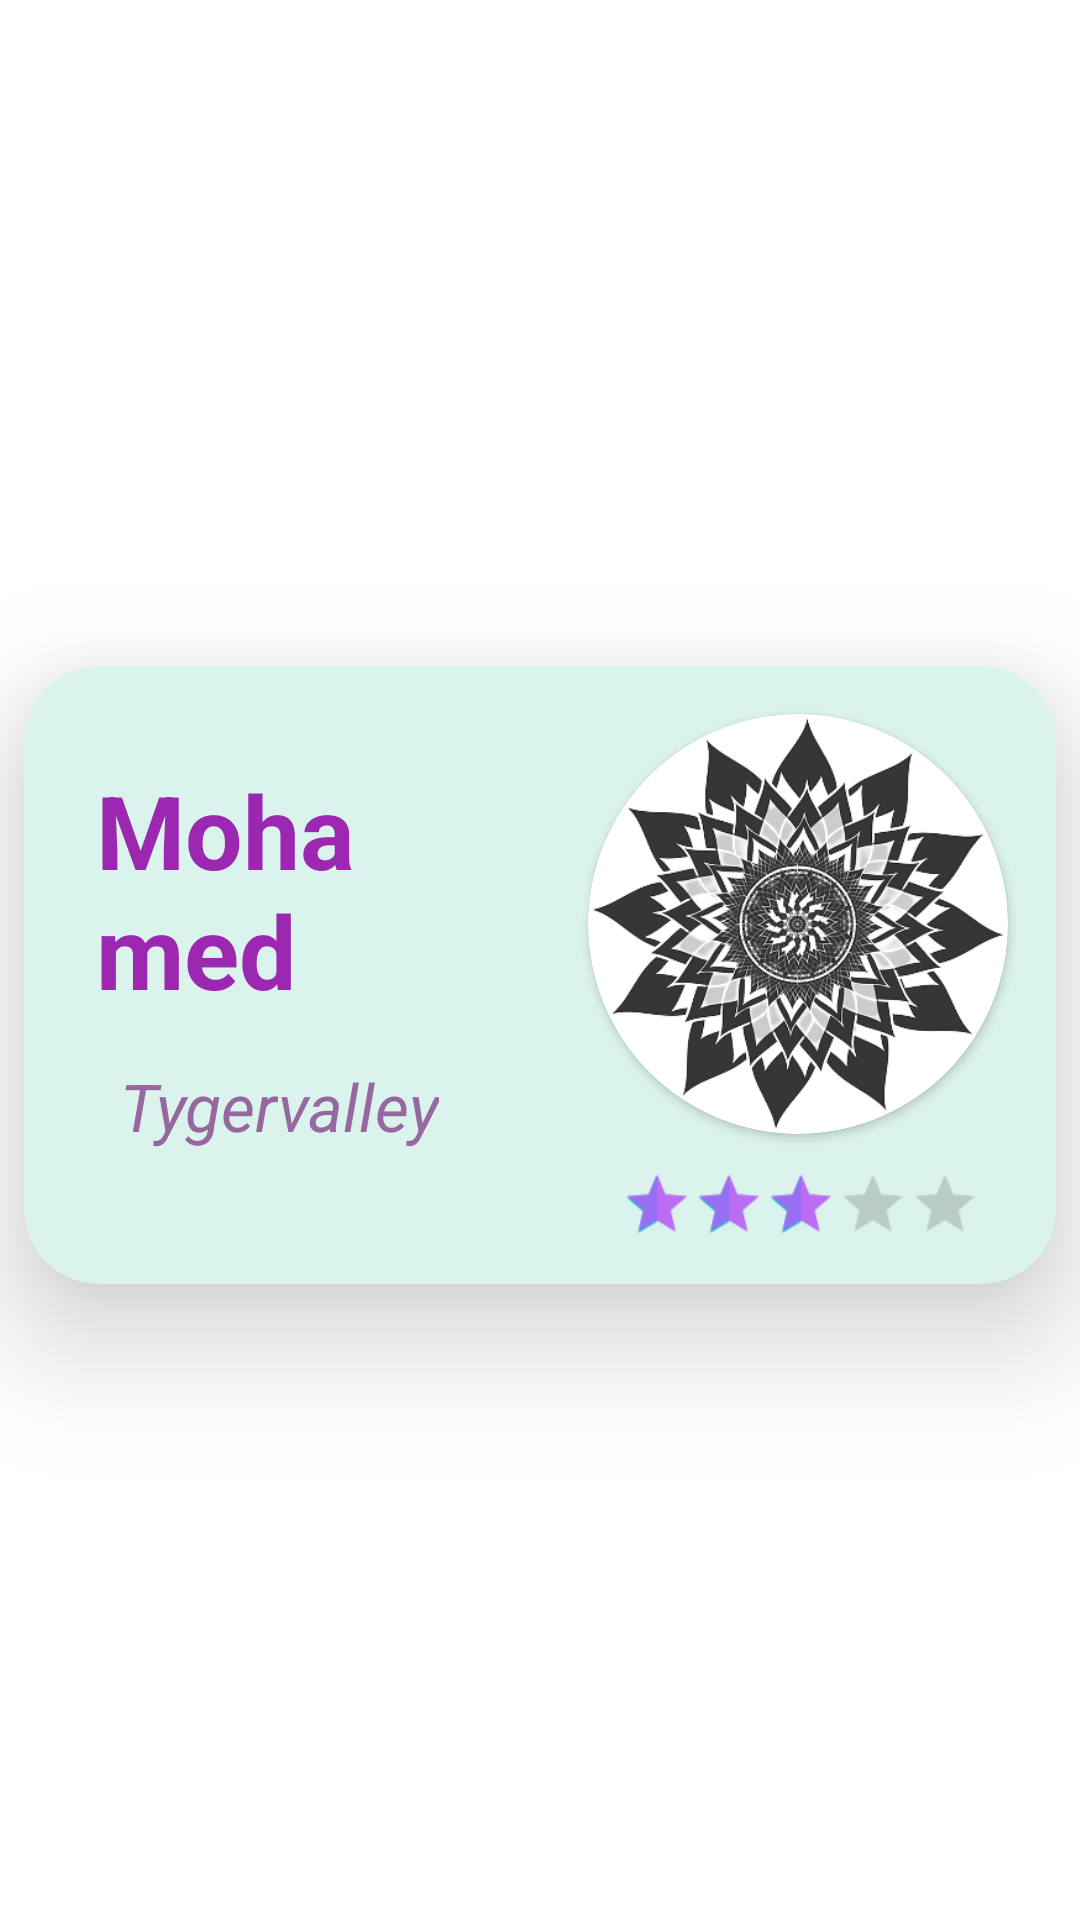

Write the Android layout XML for this screen, with the resource values it uses.
<!-- AndroidManifest.xml: application theme Theme.WHEELSREPUTATION -->
<!-- res/layout/reputation_list_layout.xml -->
<?xml version="1.0" encoding="utf-8"?>
<androidx.constraintlayout.widget.ConstraintLayout xmlns:android="http://schemas.android.com/apk/res/android"
    xmlns:app="http://schemas.android.com/apk/res-auto"
    xmlns:tools="http://schemas.android.com/tools"
    android:id="@+id/constraintLayout_reputation_list"
    android:layout_width="match_parent"
    android:layout_height="wrap_content">


    <androidx.cardview.widget.CardView
        android:layout_width="match_parent"
        android:layout_height="wrap_content"
        android:layout_marginTop="15dp"
        android:layout_marginBottom="5dp"
        android:layout_marginStart="8dp"
        android:layout_marginEnd="8dp"
        app:cardCornerRadius="25dp"
        app:cardElevation="25dp"
        app:cardBackgroundColor="#DBF3ED"
        app:layout_constraintBottom_toBottomOf="parent"
        app:layout_constraintEnd_toEndOf="parent"
        app:layout_constraintStart_toStartOf="parent"
        app:layout_constraintTop_toTopOf="parent">

        <androidx.constraintlayout.widget.ConstraintLayout
            android:layout_width="match_parent"
            android:layout_height="match_parent">

            <RatingBar
                android:id="@+id/ratingBar"
                style="@style/Widget.AppCompat.RatingBar.Small"
                android:layout_width="80dp"
                android:layout_height="18dp"
                android:layout_marginBottom="16dp"
                android:layout_marginEnd="45dp"
                android:layout_marginTop="16dp"
                android:progressTint="#CDBB55FF"
                android:progressBackgroundTint="#CC373535"
                android:rating="3.0"
                android:scaleX="1.5"
                android:scaleY="1.5"
                app:layout_constraintBottom_toBottomOf="parent"
                app:layout_constraintEnd_toEndOf="parent"
                app:layout_constraintTop_toBottomOf="@+id/cardView" />

            <TextView
                android:id="@+id/driver_name_textView2_reputation_list"
                android:layout_width="0dp"
                android:layout_height="85dp"
                android:layout_marginEnd="16dp"
                android:layout_marginStart="24dp"
                android:layout_marginTop="32dp"
                android:text="Mohamed Brahi"
                android:textColor="#9C27B0"
                android:textSize="34sp"
                android:textStyle="bold"
                app:layout_constraintEnd_toStartOf="@+id/cardView"
                app:layout_constraintStart_toStartOf="parent"
                app:layout_constraintTop_toTopOf="parent" />

            <TextView
                android:id="@+id/work_area_value_reputation_list_textView12"
                android:layout_width="wrap_content"
                android:layout_height="wrap_content"
                android:layout_marginStart="32dp"
                android:layout_marginTop="15dp"
                android:text="Tygervalley"
                android:textColor="#97689F"
                android:textSize="22sp"
                android:textStyle="italic"
                app:layout_constraintStart_toStartOf="parent"
                app:layout_constraintTop_toBottomOf="@+id/driver_name_textView2_reputation_list" />

            <androidx.cardview.widget.CardView
                android:id="@+id/cardView"
                android:layout_width="140dp"
                android:layout_height="140dp"
                android:layout_marginEnd="16dp"
                android:layout_marginRight="16dp"
                android:layout_marginTop="16dp"
                android:src="@drawable/reputation_clipart"
                app:cardCornerRadius="90dp"
                app:layout_constraintEnd_toEndOf="parent"
                app:layout_constraintTop_toTopOf="parent">

                <ImageView
                    android:id="@+id/imageView"
                    android:layout_width="wrap_content"
                    android:layout_height="wrap_content"
                    app:srcCompat="@drawable/reputation_sticker" />
            </androidx.cardview.widget.CardView>
        </androidx.constraintlayout.widget.ConstraintLayout>

    </androidx.cardview.widget.CardView>


</androidx.constraintlayout.widget.ConstraintLayout>
<!-- resources referenced by this layout -->
<resources>
  <!-- drawable reputation_clipart: png bitmap (drawable-v24, 129861 bytes) -->
  <!-- drawable reputation_sticker: png bitmap (drawable-v24, 101403 bytes) -->
  <style name="Theme.WHEELSREPUTATION" parent="Theme.MaterialComponents.Light.DarkActionBar">
          
          <item name="colorPrimary">@color/teal_200</item>
          <item name="colorPrimaryVariant">@color/teal_200</item>
          <item name="colorOnPrimary">@color/white</item>
          
          <item name="colorSecondary">@color/teal_200</item>
          <item name="colorSecondaryVariant">@color/teal_700</item>
          <item name="colorOnSecondary">@color/black</item>
          
          <item name="android:statusBarColor" tools:targetApi="l">?attr/colorPrimaryVariant</item>
          
          <item name="android:textColorPrimary">@color/black</item>
  
          
      </style>
  <!-- not gathered from this repository: default colours our renderer supplied (Android Studio template values) -->
  <color name="teal_200">#FF03DAC5</color>
  <color name="teal_700">#FF018786</color>
  <color name="black">#FF000000</color>
  <color name="white">#FFFFFFFF</color>
</resources>
